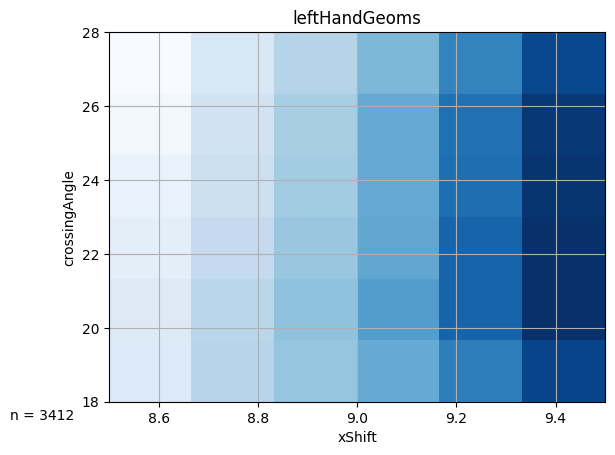

The file beside this chart, header and first rows:
8.500000, 18.000000, 0.280000
8.5, 20, 0.27
8.5, 22, 0.24
8.5, 24, 0.22
8.5, 26, 0.19
8.5, 28, 0.16
8.7, 18, 0.41
8.7, 20, 0.4
8.7, 22, 0.37
8.7, 24, 0.34
8.7, 26, 0.32
8.7, 28, 0.29
8.9, 18, 0.49
8.9, 20, 0.51
8.9, 22, 0.48
8.9, 24, 0.46
8.9, 26, 0.45
8.9, 28, 0.41
9.1, 18, 0.6
9.1, 20, 0.64
9.1, 22, 0.61
9.1, 24, 0.6
9.1, 26, 0.59
9.1, 28, 0.54
9.3, 18, 0.75
9.3, 20, 0.83
9.3, 22, 0.83
9.3, 24, 0.8
9.3, 26, 0.79
9.3, 28, 0.73
9.5, 18, 0.93
9.5, 20, 1
9.5, 22, 0.99
9.5, 24, 0.98
9.5, 26, 0.98
9.5, 28, 0.92
